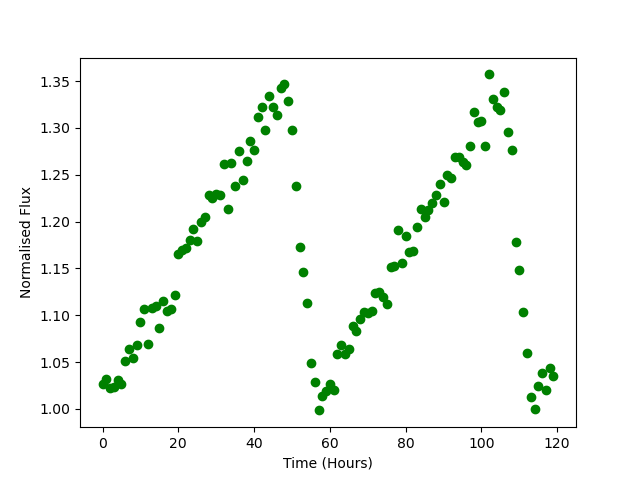

Data behind this chart, as committed beside it:
Time, Flux
0.0, 1.027
1.0, 1.031
2.0, 1.023
3.0, 1.024
4.0, 1.031
5.0, 1.027
6.0, 1.051
7.0, 1.064
8.0, 1.055
9.0, 1.068
10.0, 1.092
11.0, 1.106
12.0, 1.07
13.0, 1.108
14.0, 1.11
15.0, 1.086
16.0, 1.115
17.0, 1.104
18.0, 1.107
19.0, 1.121
20.0, 1.165
21.0, 1.17
22.0, 1.172
23.0, 1.181
24.0, 1.192
25.0, 1.179
26.0, 1.2
27.0, 1.205
28.0, 1.228
29.0, 1.225
30.0, 1.23
31.0, 1.228
32.0, 1.261
33.0, 1.214
34.0, 1.262
35.0, 1.238
36.0, 1.275
37.0, 1.244
38.0, 1.265
39.0, 1.287
40.0, 1.277
41.0, 1.312
42.0, 1.323
43.0, 1.298
44.0, 1.334
45.0, 1.322
46.0, 1.314
47.0, 1.342
48.0, 1.347
49.0, 1.329
50.0, 1.297
51.0, 1.238
52.0, 1.172
53.0, 1.146
54.0, 1.113
55.0, 1.049
56.0, 1.029
57.0, 0.9983
58.0, 1.014
59.0, 1.019
... 60 more rows
